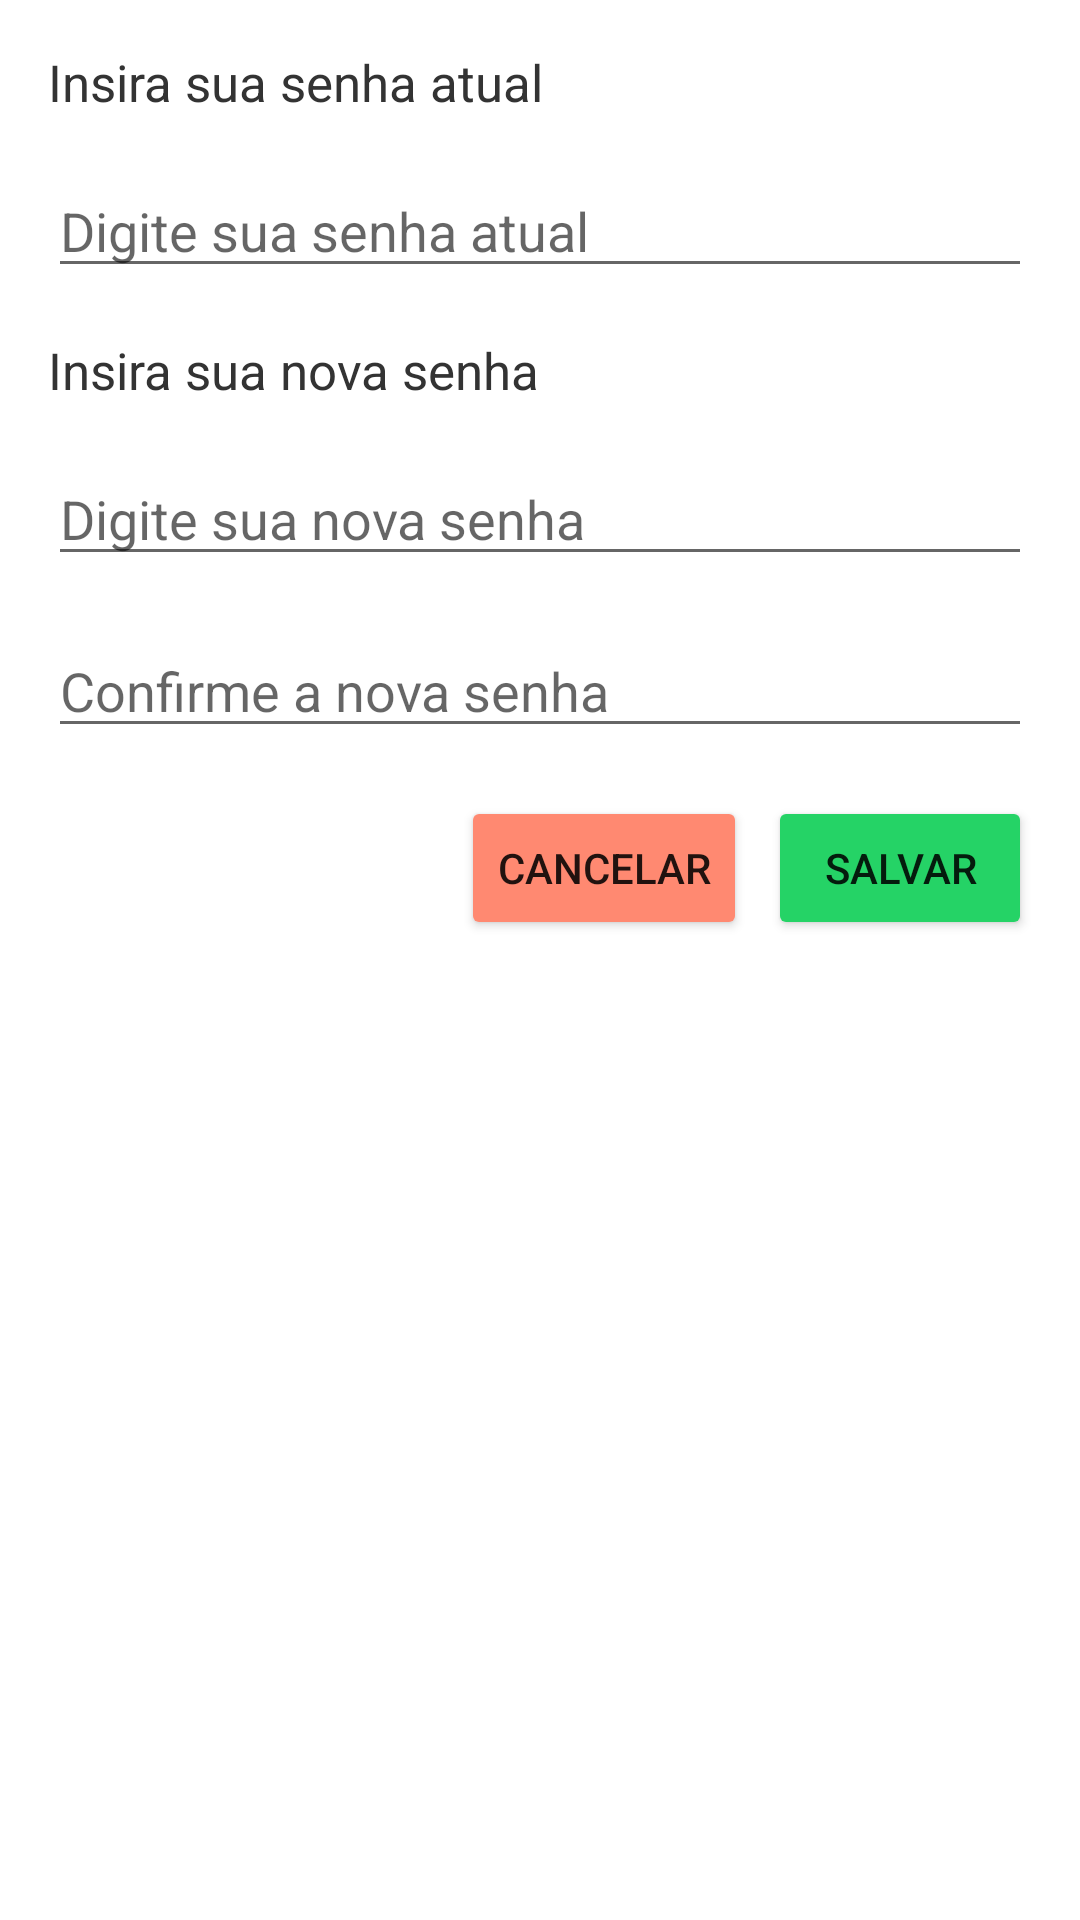

The Android layout XML behind this screen, and the referenced resources:
<!-- AndroidManifest.xml: application theme Theme.WhatsClone -->
<!-- res/layout/bottom_sheet_edit_password.xml -->
<?xml version="1.0" encoding="utf-8"?>
<LinearLayout xmlns:android="http://schemas.android.com/apk/res/android"
    android:layout_width="match_parent"
    android:layout_height="match_parent"
    android:background="@color/white"
    android:orientation="vertical">

    <TextView
        android:layout_width="match_parent"
        android:layout_height="wrap_content"
        android:layout_margin="16dp"
        android:text="Insira sua senha atual"
        android:textColor="@color/fontBlack"
        android:textSize="17sp" />

    <EditText
        android:id="@+id/edtSenhaAtual"
        android:layout_width="match_parent"
        android:layout_height="wrap_content"
        android:layout_marginStart="16dp"
        android:layout_marginEnd="16dp"
        android:ems="10"
        android:hint="Digite sua senha atual"
        android:inputType="textPassword" />

    <TextView
        android:layout_width="match_parent"
        android:layout_height="wrap_content"
        android:layout_margin="16dp"
        android:text="Insira sua nova senha"
        android:textColor="@color/fontBlack"
        android:textSize="17sp" />

    <EditText
        android:id="@+id/edtSenhaNova"
        android:layout_width="match_parent"
        android:layout_height="wrap_content"
        android:layout_marginStart="16dp"
        android:layout_marginEnd="16dp"
        android:ems="10"
        android:hint="Digite sua nova senha"
        android:inputType="textPassword" />

    <EditText
        android:id="@+id/edtSenhaNovaConfirmacao"
        android:layout_width="match_parent"
        android:layout_height="wrap_content"
        android:layout_marginStart="16dp"
        android:layout_marginTop="16dp"
        android:layout_marginEnd="16dp"
        android:ems="10"
        android:hint="Confirme a nova senha"
        android:inputType="textPassword" />

    <LinearLayout
        android:layout_width="match_parent"
        android:layout_height="wrap_content"
        android:layout_margin="16dp"
        android:gravity="end"
        android:orientation="horizontal">

        <Button
            android:id="@+id/btnCancelar"
            android:layout_width="wrap_content"
            android:layout_height="wrap_content"
            android:layout_marginEnd="7dp"
            android:backgroundTint="@color/danger"
            android:text="Cancelar" />

        <Button
            android:id="@+id/btnSalvar"
            android:layout_width="wrap_content"
            android:layout_height="wrap_content"
            android:backgroundTint="@color/colorAccent"
            android:text="Salvar" />

    </LinearLayout>

</LinearLayout>
<!-- resources referenced by this layout -->
<resources>
  <color name="colorAccent">#25D366</color>
  <color name="danger">#FF8971</color>
  <color name="fontBlack">#333333</color>
  <color name="white">#FFFFFFFF</color>
  <style name="Theme.WhatsClone" parent="Theme.MaterialComponents.DayNight.DarkActionBar">
          
          <item name="colorPrimary">@color/colorPrimary</item>
          <item name="colorPrimaryVariant">@color/colorPrimaryDark</item>
          <item name="colorOnPrimary">@color/white</item>
          
          <item name="colorSecondary">@color/colorAccent</item>
          <item name="colorSecondaryVariant">@color/colorAccent</item>
          <item name="colorOnSecondary">@color/white</item>
          
          <item name="android:statusBarColor" tools:targetApi="l">?attr/colorPrimary</item>
          
      </style>
  <color name="colorPrimary">#128C7E</color>
  <color name="colorPrimaryDark">#455A64</color>
</resources>
